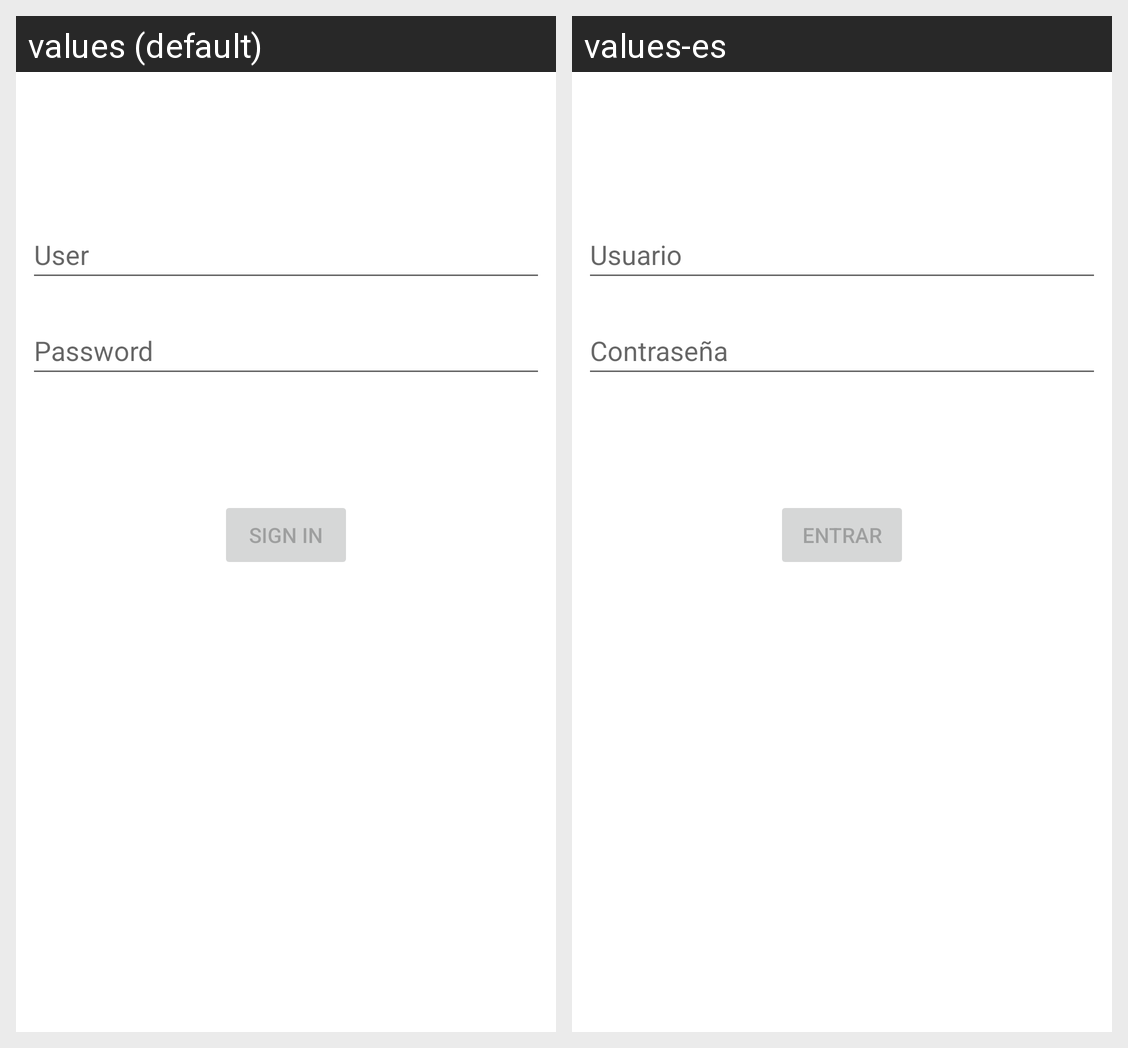

Locale-by-locale string values for the Android screen shown in this grid:
Android screen res/layout/activity_login.xml rendered under 2 locales, left to right: values (default), values-es. Device: Nexus 5 (rendered at 1080×1920; each locale shown at half size, 540×960, under a caption strip naming it); theme Theme.ControlDeVisitas.
Strings drawn on this screen, with the default value and each locale's value (text and hints the layout hard-codes, and strings that could not be matched under every locale, appear in the picture but are not listed):

action_sign_in
  values: Sign in
  values-es: Entrar

prompt_password
  values: Password
  values-es: Contraseña

action_sign_in_short
  values: Sign in
  values-es: Entrar

prompt_username
  values: User
  values-es: Usuario
